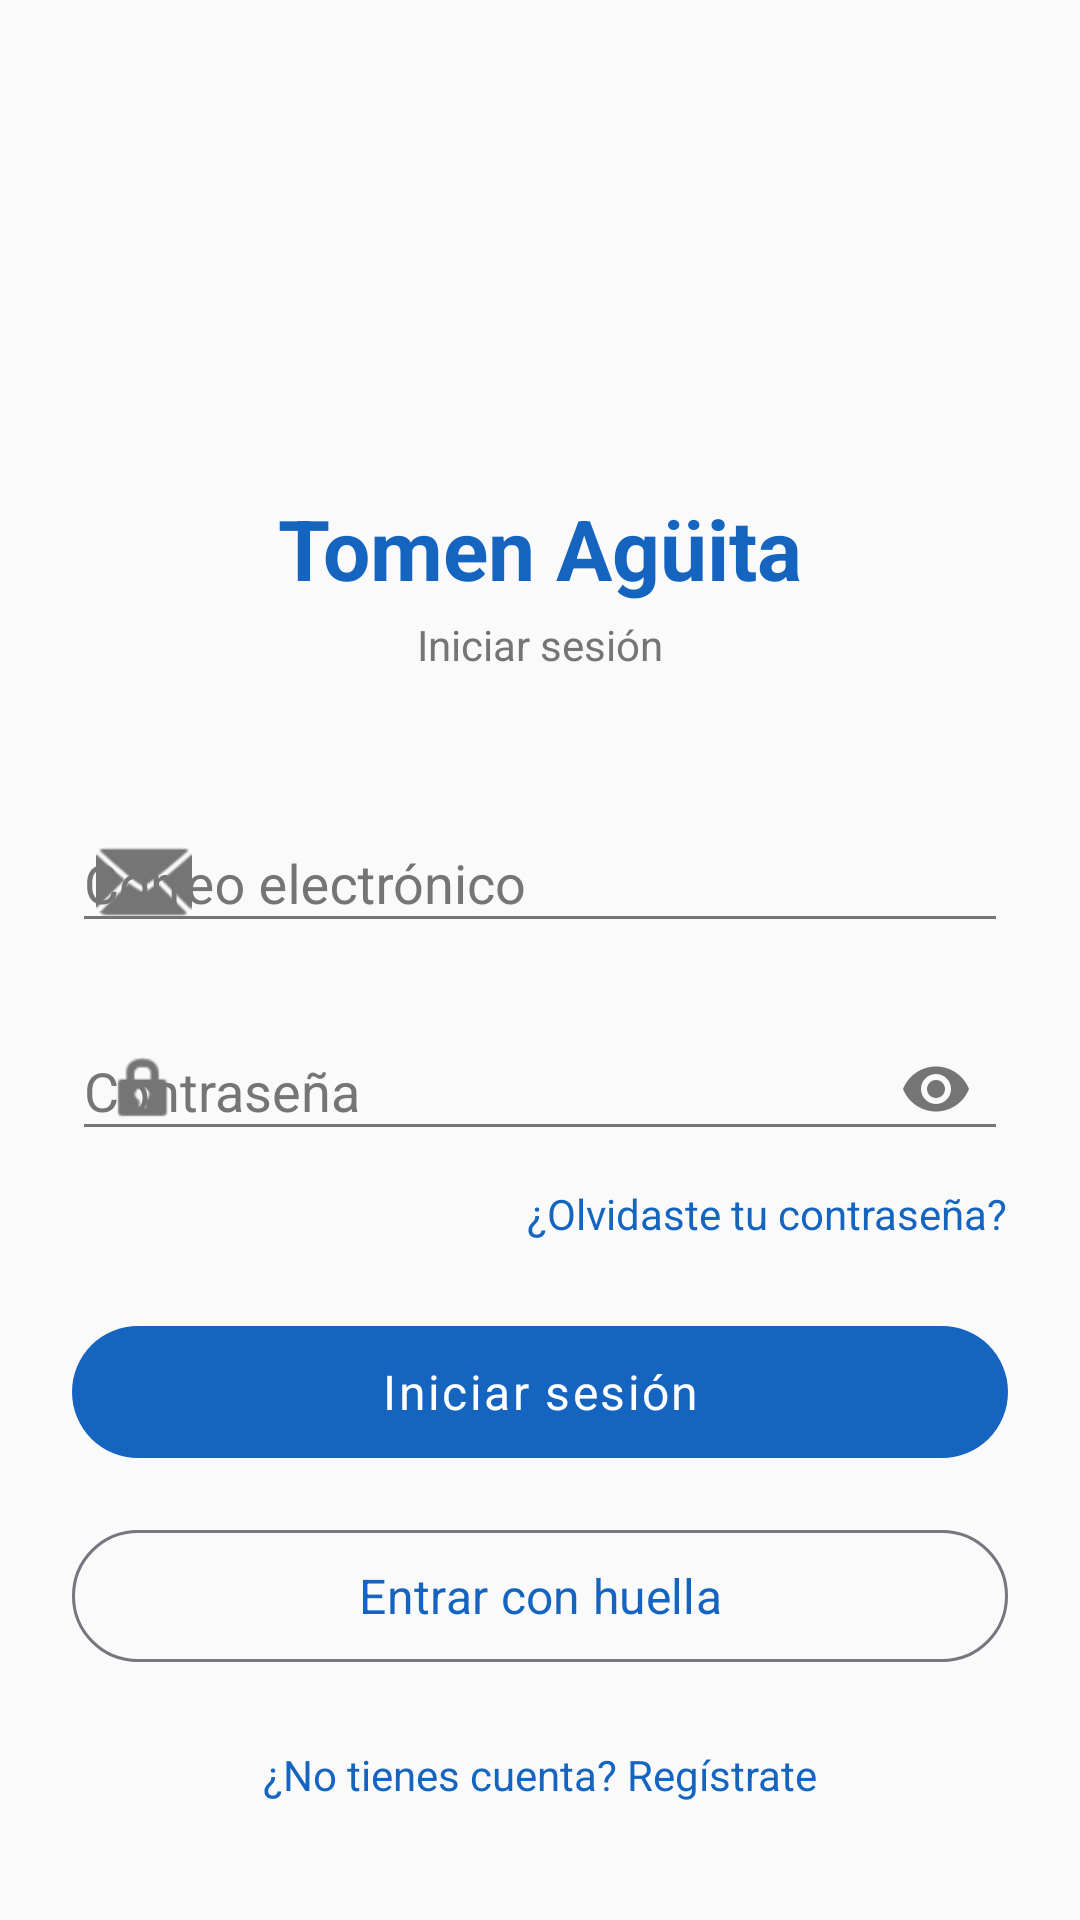

Produce the Android XML layout that renders to this screen, including the resource entries it uses.
<!-- AndroidManifest.xml: application theme Theme.TomenAguita -->
<!-- res/layout/activity_login.xml -->
<?xml version="1.0" encoding="utf-8"?>
<androidx.core.widget.NestedScrollView
    xmlns:android="http://schemas.android.com/apk/res/android"
    xmlns:app="http://schemas.android.com/apk/res-auto"
    android:layout_width="match_parent"
    android:layout_height="match_parent"
    android:background="@color/background"
    android:fillViewport="true">

    <androidx.constraintlayout.widget.ConstraintLayout
        android:layout_width="match_parent"
        android:layout_height="wrap_content"
        android:padding="@dimen/padding_large">

        <ImageView
            android:id="@+id/ivLogo"
            android:layout_width="@dimen/icon_size_logo"
            android:layout_height="@dimen/icon_size_logo"
            android:layout_marginTop="@dimen/margin_top_hero"
            android:src="@drawable/logo_splash"
            android:scaleType="fitCenter"
            android:contentDescription="@string/content_desc_logo"
            app:layout_constraintEnd_toEndOf="parent"
            app:layout_constraintStart_toStartOf="parent"
            app:layout_constraintTop_toTopOf="parent" />

        <TextView
            android:id="@+id/tvTitle"
            android:layout_width="wrap_content"
            android:layout_height="wrap_content"
            android:layout_marginTop="12dp"
            android:text="@string/app_name"
            android:textColor="@color/primary"
            android:textSize="@dimen/text_login_title"
            android:textStyle="bold"
            app:layout_constraintEnd_toEndOf="parent"
            app:layout_constraintStart_toStartOf="parent"
            app:layout_constraintTop_toBottomOf="@id/ivLogo" />

        <TextView
            android:id="@+id/tvSubtitle"
            android:layout_width="wrap_content"
            android:layout_height="wrap_content"
            android:layout_marginTop="4dp"
            android:text="@string/title_login"
            android:textColor="@color/on_background_secondary"
            android:textSize="@dimen/text_body"
            app:layout_constraintEnd_toEndOf="parent"
            app:layout_constraintStart_toStartOf="parent"
            app:layout_constraintTop_toBottomOf="@id/tvTitle" />

        <com.google.android.material.textfield.TextInputLayout
            android:id="@+id/tilEmail"
            style="@style/Widget.TomenAguita.TextInputLayout"
            android:layout_width="0dp"
            android:layout_height="wrap_content"
            android:layout_marginTop="40dp"
            android:hint="@string/hint_email"
            app:startIconDrawable="@android:drawable/ic_dialog_email"
            app:layout_constraintEnd_toEndOf="parent"
            app:layout_constraintStart_toStartOf="parent"
            app:layout_constraintTop_toBottomOf="@id/tvSubtitle">

            <com.google.android.material.textfield.TextInputEditText
                android:id="@+id/etEmail"
                android:layout_width="match_parent"
                android:layout_height="wrap_content"
                android:inputType="textEmailAddress"
                android:imeOptions="actionNext"
                android:textColor="@color/on_background"
                android:textColorHint="@color/on_background_secondary" />
        </com.google.android.material.textfield.TextInputLayout>

        <com.google.android.material.textfield.TextInputLayout
            android:id="@+id/tilPassword"
            style="@style/Widget.TomenAguita.TextInputLayout"
            android:layout_width="0dp"
            android:layout_height="wrap_content"
            android:layout_marginTop="@dimen/margin_medium"
            android:hint="@string/hint_password"
            app:endIconMode="password_toggle"
            app:startIconDrawable="@android:drawable/ic_lock_idle_lock"
            app:layout_constraintEnd_toEndOf="parent"
            app:layout_constraintStart_toStartOf="parent"
            app:layout_constraintTop_toBottomOf="@id/tilEmail">

            <com.google.android.material.textfield.TextInputEditText
                android:id="@+id/etPassword"
                android:layout_width="match_parent"
                android:layout_height="wrap_content"
                android:inputType="textPassword"
                android:imeOptions="actionDone"
                android:textColor="@color/on_background"
                android:textColorHint="@color/on_background_secondary" />
        </com.google.android.material.textfield.TextInputLayout>

        <TextView
            android:id="@+id/tvForgotPassword"
            android:layout_width="wrap_content"
            android:layout_height="wrap_content"
            android:layout_marginTop="@dimen/margin_small"
            android:text="@string/link_forgot_password"
            android:textColor="@color/primary"
            android:textSize="@dimen/text_body"
            app:layout_constraintEnd_toEndOf="parent"
            app:layout_constraintTop_toBottomOf="@id/tilPassword" />

        <com.google.android.material.button.MaterialButton
            android:id="@+id/btnLogin"
            style="@style/Widget.TomenAguita.Button"
            android:layout_width="0dp"
            android:layout_height="@dimen/button_height"
            android:layout_marginTop="@dimen/margin_large"
            android:text="@string/btn_login"
            app:layout_constraintEnd_toEndOf="parent"
            app:layout_constraintStart_toStartOf="parent"
            app:layout_constraintTop_toBottomOf="@id/tvForgotPassword" />

        <com.google.android.material.button.MaterialButton
            android:id="@+id/btnBiometric"
            style="@style/Widget.TomenAguita.Button.Outlined"
            android:layout_width="0dp"
            android:layout_height="@dimen/button_height"
            android:layout_marginTop="@dimen/margin_medium"
            android:text="@string/btn_biometric"
            app:icon="@drawable/ic_profile"
            app:iconGravity="start"
            app:layout_constraintEnd_toEndOf="parent"
            app:layout_constraintStart_toStartOf="parent"
            app:layout_constraintTop_toBottomOf="@id/btnLogin" />

        <TextView
            android:id="@+id/tvRegister"
            android:layout_width="wrap_content"
            android:layout_height="wrap_content"
            android:layout_marginTop="@dimen/margin_large"
            android:layout_marginBottom="@dimen/margin_large"
            android:text="@string/link_no_account"
            android:textColor="@color/primary"
            android:textSize="@dimen/text_body"
            app:layout_constraintBottom_toBottomOf="parent"
            app:layout_constraintEnd_toEndOf="parent"
            app:layout_constraintStart_toStartOf="parent"
            app:layout_constraintTop_toBottomOf="@id/btnBiometric" />

    </androidx.constraintlayout.widget.ConstraintLayout>
</androidx.core.widget.NestedScrollView>
<!-- resources referenced by this layout -->
<resources>
  <color name="background">#FAFAFA</color>
  <color name="on_background">#212121</color>
  <color name="on_background_secondary">#757575</color>
  <color name="primary">#1565C0</color>
  <dimen name="button_height">52dp</dimen>
  <dimen name="icon_size_logo">80dp</dimen>
  <dimen name="margin_large">24dp</dimen>
  <dimen name="margin_medium">16dp</dimen>
  <dimen name="margin_small">8dp</dimen>
  <dimen name="margin_top_hero">48dp</dimen>
  <dimen name="padding_large">24dp</dimen>
  <dimen name="text_body">14sp</dimen>
  <dimen name="text_login_title">28sp</dimen>
  <string name="app_name">Tomen Agüita</string>
  <string name="btn_biometric">Entrar con huella</string>
  <string name="btn_login">Iniciar sesión</string>
  <string name="content_desc_logo">Logo Tomen Agüita</string>
  <string name="hint_email">Correo electrónico</string>
  <string name="hint_password">Contraseña</string>
  <string name="link_forgot_password">¿Olvidaste tu contraseña?</string>
  <string name="link_no_account">¿No tienes cuenta? Regístrate</string>
  <string name="title_login">Iniciar sesión</string>
  <style name="Widget.TomenAguita.Button" parent="Widget.Material3.Button">
          <item name="android:minHeight">@dimen/button_height</item>
          <item name="cornerRadius">@dimen/corner_radius_button</item>
          <item name="android:textSize">@dimen/text_medium</item>
          <item name="android:letterSpacing">0.05</item>
          <item name="android:textAllCaps">false</item>
      </style>
  <style name="Widget.TomenAguita.Button.Outlined" parent="Widget.Material3.Button.OutlinedButton">
          <item name="android:minHeight">@dimen/button_height</item>
          <item name="cornerRadius">@dimen/corner_radius_button</item>
          <item name="android:textSize">@dimen/text_medium</item>
          <item name="android:textAllCaps">false</item>
      </style>
  <style name="Widget.TomenAguita.TextInputLayout" parent="Widget.Material3.TextInputLayout.OutlinedBox">
          <item name="boxCornerRadiusTopStart">@dimen/corner_radius_small</item>
          <item name="boxCornerRadiusTopEnd">@dimen/corner_radius_small</item>
          <item name="boxCornerRadiusBottomStart">@dimen/corner_radius_small</item>
          <item name="boxCornerRadiusBottomEnd">@dimen/corner_radius_small</item>
          <item name="boxStrokeColor">@color/primary</item>
          <item name="materialThemeOverlay">@style/ThemeOverlay.TomenAguita.TextInput</item>
      </style>
  <dimen name="corner_radius_button">24dp</dimen>
  <dimen name="text_medium">16sp</dimen>
  <dimen name="corner_radius_small">8dp</dimen>
  <style name="ThemeOverlay.TomenAguita.TextInput" parent="">
          <item name="colorOnSurface">@color/primary</item>
          <item name="colorOnSurfaceVariant">@color/on_background_secondary</item>
      </style>
  <color name="primary_dark">#0D47A1</color>
  <color name="on_primary">#FFFFFF</color>
  <color name="secondary">#00BCD4</color>
  <color name="error">#B00020</color>
  <color name="surface">#FFFFFF</color>
</resources>
